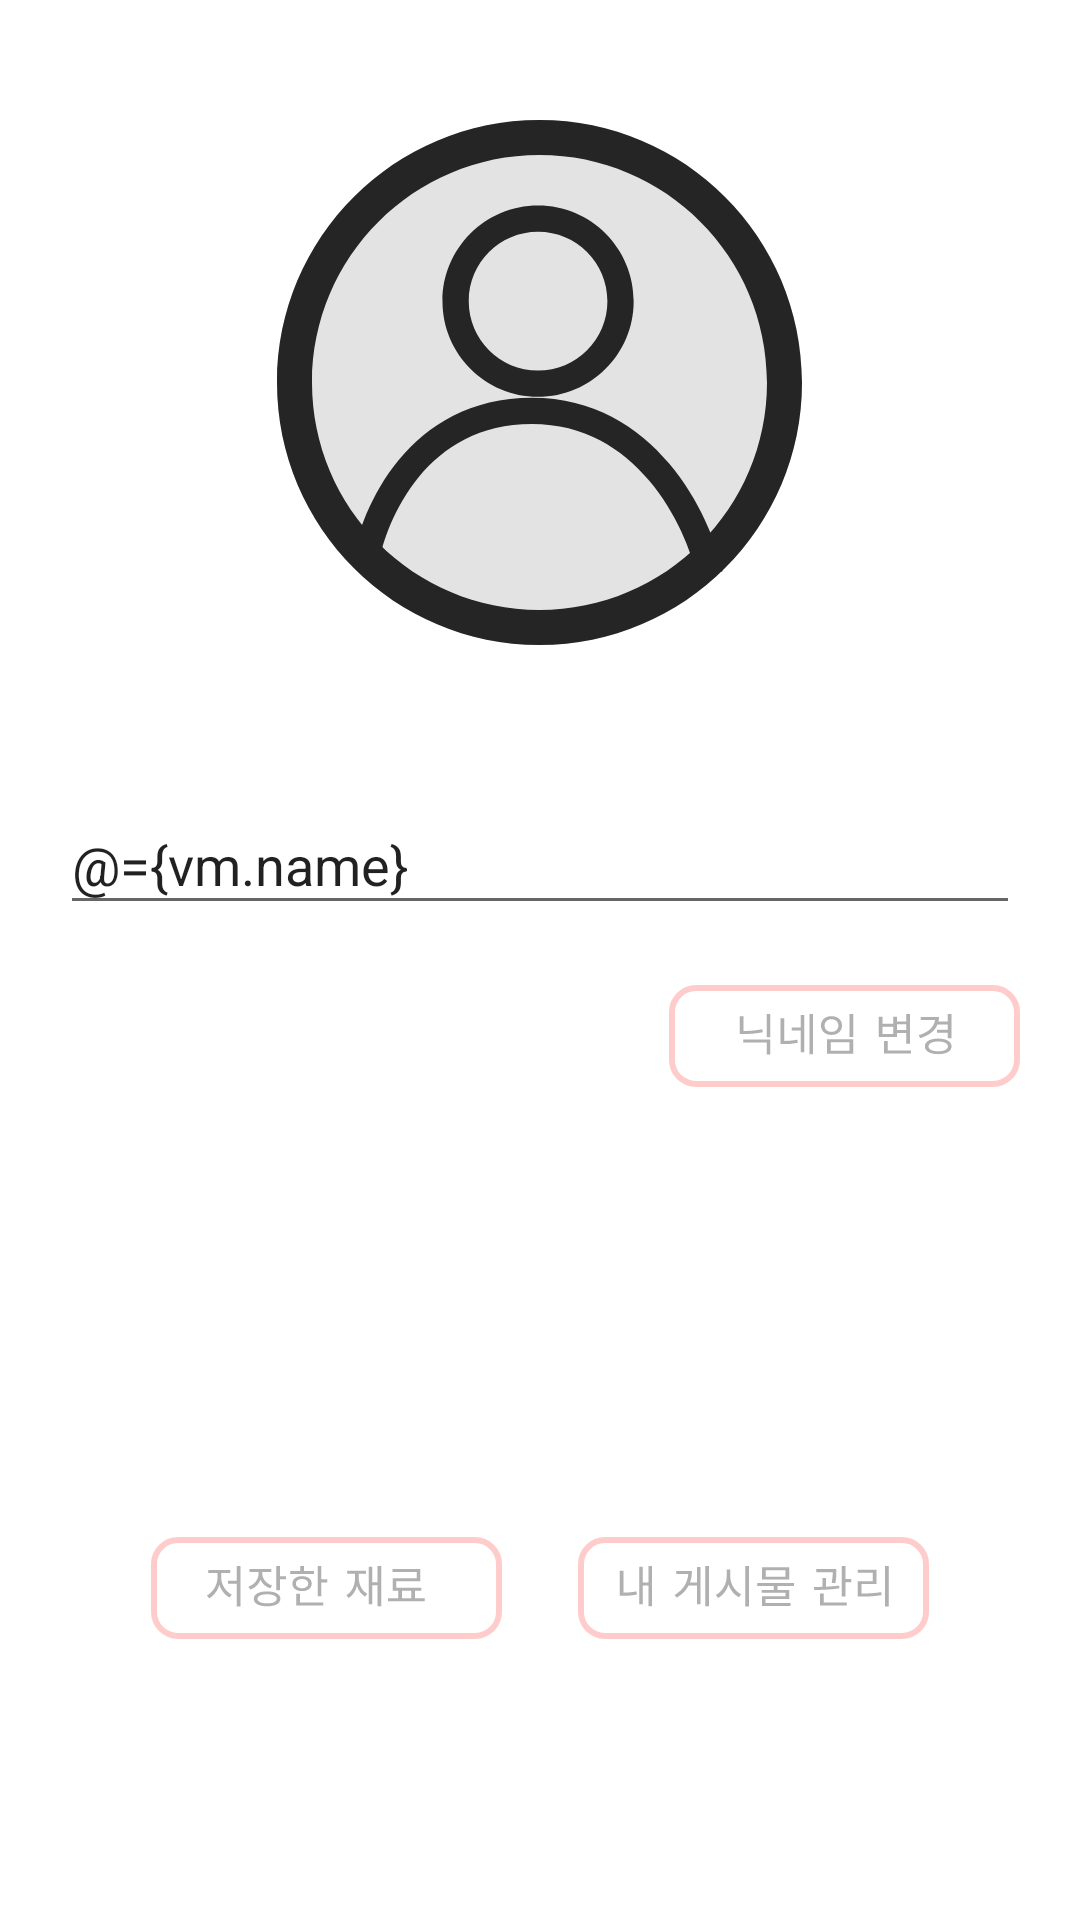

Reconstruct the res/layout file that produces this screen, plus the resources it refers to.
<!-- AndroidManifest.xml: application theme Theme.MMR_Android -->
<!-- res/layout/fragment_profile.xml -->
<?xml version="1.0" encoding="utf-8"?>
<layout xmlns:android="http://schemas.android.com/apk/res/android"
    xmlns:app="http://schemas.android.com/apk/res-auto"
    xmlns:tools="http://schemas.android.com/tools">

    <data>
        <variable
            name="vm"
            type="kr.hs.dgsw.mmr.viewmodel.fragment.ProfileViewModel" />
    </data>


    <ScrollView
        android:layout_width="match_parent"
        android:layout_height="match_parent"
        android:overScrollMode="never">

        <FrameLayout
            android:layout_width="match_parent"
            android:layout_height="match_parent"
            tools:context=".view.fragment.ProfileFragment">


            <LinearLayout
                android:layout_width="match_parent"
                android:layout_height="match_parent"
                android:layout_marginHorizontal="20dp"
                android:orientation="vertical">

                <ImageView
                    android:layout_width="wrap_content"
                    android:layout_height="wrap_content"
                    android:layout_gravity="center"
                    android:layout_marginTop="40dp"
                    android:src="@drawable/ic_profile_second" />

                <EditText
                    android:id="@+id/et_name"
                    android:layout_width="match_parent"
                    android:layout_height="wrap_content"
                    android:layout_marginTop="50dp"
                    android:text="@={vm.name}"
                    android:maxLines="1"
                    android:maxLength="50"
                    android:hint="이름" />

                <ImageView
                    android:id="@+id/btn_change_name"
                    android:layout_width="wrap_content"
                    android:layout_height="wrap_content"
                    android:layout_gravity="end"
                    android:layout_marginTop="20dp"
                    android:background="#00000000"
                    android:src="@drawable/ic_btn_change_name"
                    android:clickable="@{vm.canClick}"/>

                <androidx.constraintlayout.widget.ConstraintLayout
                    android:layout_width="match_parent"
                    android:layout_height="wrap_content"
                    android:layout_marginTop="150dp">

                    <ImageButton
                        android:id="@+id/btn_store_material"
                        android:onClick="@{vm::openStoreMaterial}"
                        android:layout_width="wrap_content"
                        android:layout_height="wrap_content"
                        android:background="#00000000"
                        android:contentDescription="StoreMaterial"
                        android:src="@drawable/ic_store_material"
                        app:layout_constraintEnd_toEndOf="parent"
                        app:layout_constraintHorizontal_bias="0.15"
                        app:layout_constraintStart_toStartOf="parent"
                        app:layout_constraintTop_toTopOf="parent" />

                    <ImageButton
                        android:id="@+id/btn_manage_post"
                        android:onClick="@{vm::managePost}"
                        android:layout_width="wrap_content"
                        android:layout_height="wrap_content"
                        android:background="#00000000"
                        android:contentDescription="manage_post"
                        android:src="@drawable/ic_manage_post"
                        app:layout_constraintEnd_toEndOf="parent"
                        app:layout_constraintHorizontal_bias="0.85"
                        app:layout_constraintStart_toStartOf="parent"
                        app:layout_constraintTop_toTopOf="parent" />

                </androidx.constraintlayout.widget.ConstraintLayout>

            </LinearLayout>


        </FrameLayout>

    </ScrollView>

</layout>
<!-- resources referenced by this layout -->
<resources>
  <!-- drawable ic_btn_change_name: vector/xml drawable (drawable, 2314 chars, omitted) -->
  <!-- drawable ic_manage_post: vector/xml drawable (drawable, 2134 chars, omitted) -->
  <!-- drawable ic_profile_second (drawable) -->
  <vector xmlns:android="http://schemas.android.com/apk/res/android"
      android:width="175dp"
      android:height="175dp"
      android:viewportWidth="175"
      android:viewportHeight="175">
    <path
        android:pathData="M175,87.5C175,135.825 135.825,175 87.5,175C39.175,175 0,135.825 0,87.5C0,39.175 39.175,0 87.5,0C135.825,0 175,39.175 175,87.5Z"
        android:fillColor="#E3E3E3"/>
    <path
        android:pathData="M87.024,83.505C99.789,83.505 110.136,73.158 110.136,60.394C110.136,47.63 99.789,37.283 87.024,37.283C74.26,37.283 63.913,47.63 63.913,60.394C63.913,73.158 74.26,83.505 87.024,83.505ZM87.024,92.255C104.621,92.255 118.886,77.991 118.886,60.394C118.886,42.797 104.621,28.533 87.024,28.533C69.428,28.533 55.163,42.797 55.163,60.394C55.163,77.991 69.428,92.255 87.024,92.255Z"
        android:fillColor="#252525"
        android:fillType="evenOdd"/>
    <path
        android:pathData="M47.387,118.844C39.147,128.807 34.92,140.991 33.481,149.481L24.854,148.019C26.488,138.379 31.216,124.667 40.644,113.268C50.182,101.735 64.549,92.585 85.002,92.585C105.546,92.585 120.511,102.467 130.711,114.532C140.831,126.503 146.434,140.788 148.532,150.42L139.983,152.283C138.131,143.785 133.068,130.874 124.029,120.181C115.069,109.583 102.381,101.335 85.002,101.335C67.531,101.335 55.517,109.014 47.387,118.844Z"
        android:fillColor="#252525"
        android:fillType="evenOdd"/>
    <path
        android:pathData="M87.5,163.333C129.382,163.333 163.333,129.382 163.333,87.5C163.333,45.618 129.382,11.667 87.5,11.667C45.618,11.667 11.667,45.618 11.667,87.5C11.667,129.382 45.618,163.333 87.5,163.333ZM87.5,175C135.825,175 175,135.825 175,87.5C175,39.175 135.825,0 87.5,0C39.175,0 0,39.175 0,87.5C0,135.825 39.175,175 87.5,175Z"
        android:fillColor="#252525"
        android:fillType="evenOdd"/>
  </vector>
  <!-- drawable ic_store_material: vector/xml drawable (drawable, 2574 chars, omitted) -->
  <style name="Theme.MMR_Android" parent="Theme.MaterialComponents.Light.NoActionBar">
          
          <item name="colorPrimary">@color/purple_500</item>
          <item name="colorPrimaryVariant">@color/purple_700</item>
          <item name="colorOnPrimary">@color/white</item>
          
          <item name="colorSecondary">@color/teal_200</item>
          <item name="colorSecondaryVariant">@color/teal_700</item>
          <item name="colorOnSecondary">@color/black</item>
          
          <item name="android:statusBarColor" tools:targetApi="l">?attr/colorPrimaryVariant</item>
          
      </style>
  <!-- not gathered from this repository: default colours our renderer supplied (Android Studio template values) -->
  <color name="purple_500">#FF6200EE</color>
  <color name="purple_700">#FF3700B3</color>
  <color name="teal_200">#FF03DAC5</color>
  <color name="teal_700">#FF018786</color>
  <color name="black">#FF000000</color>
  <color name="white">#FFFFFFFF</color>
</resources>
